4-way image classification set "dataset" from GitHub (LanceObero/PlantX); label vocabulary: aloe vera, monstera, pothos, snake plant.

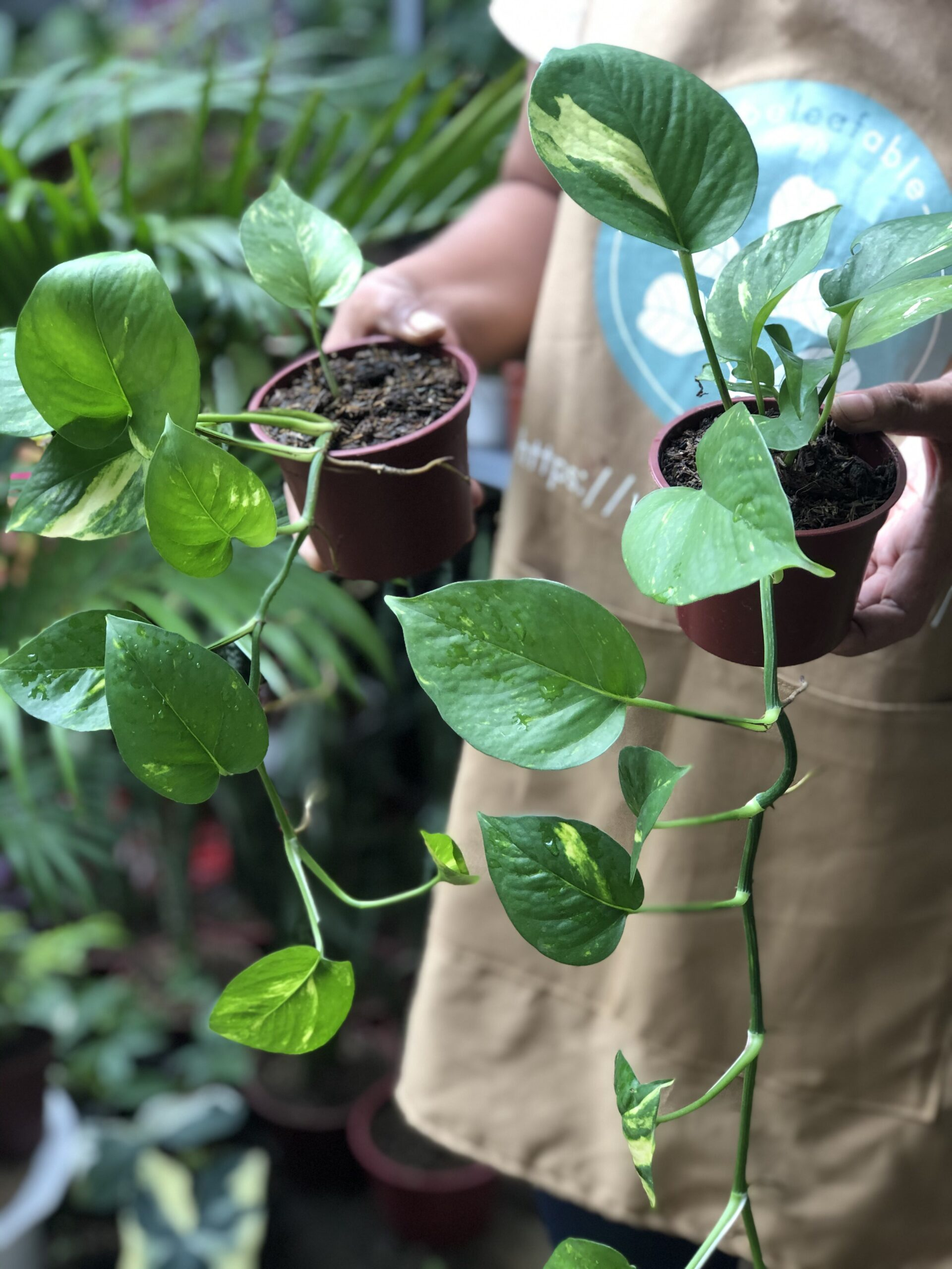
Label: pothos

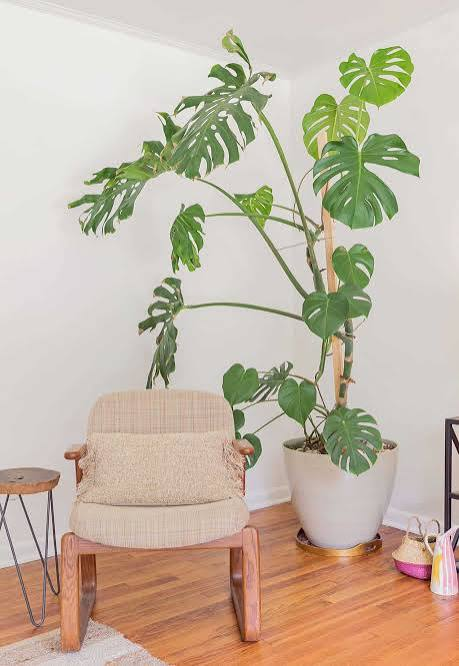
Label: monstera

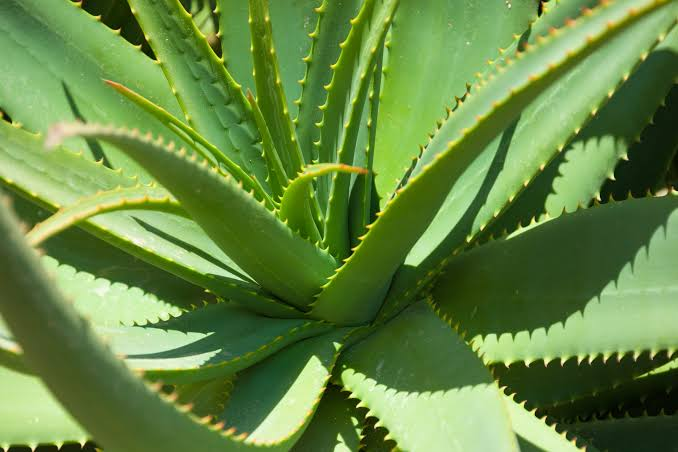
Label: aloe vera

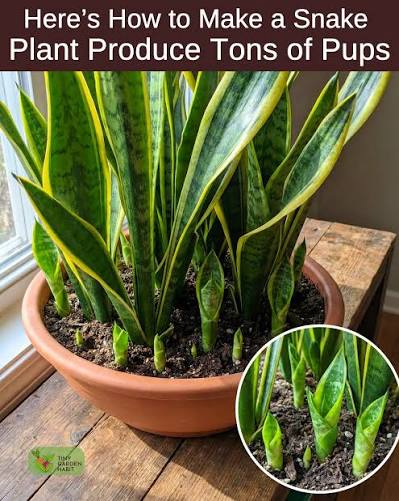
Label: snake plant

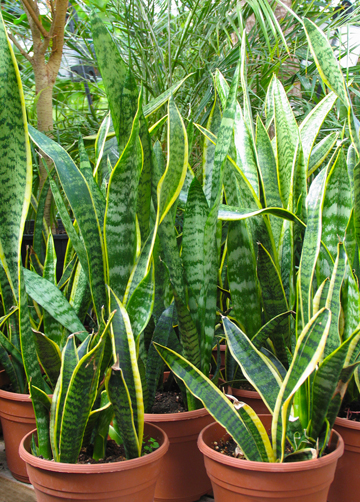
Label: snake plant

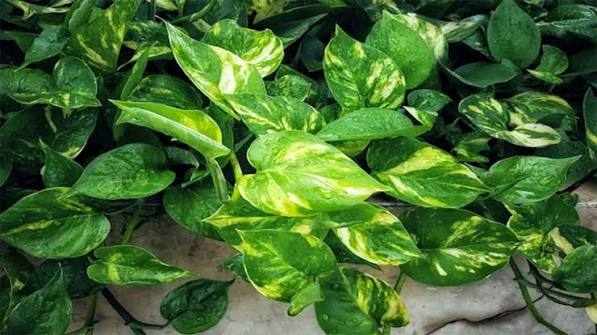
Label: pothos
